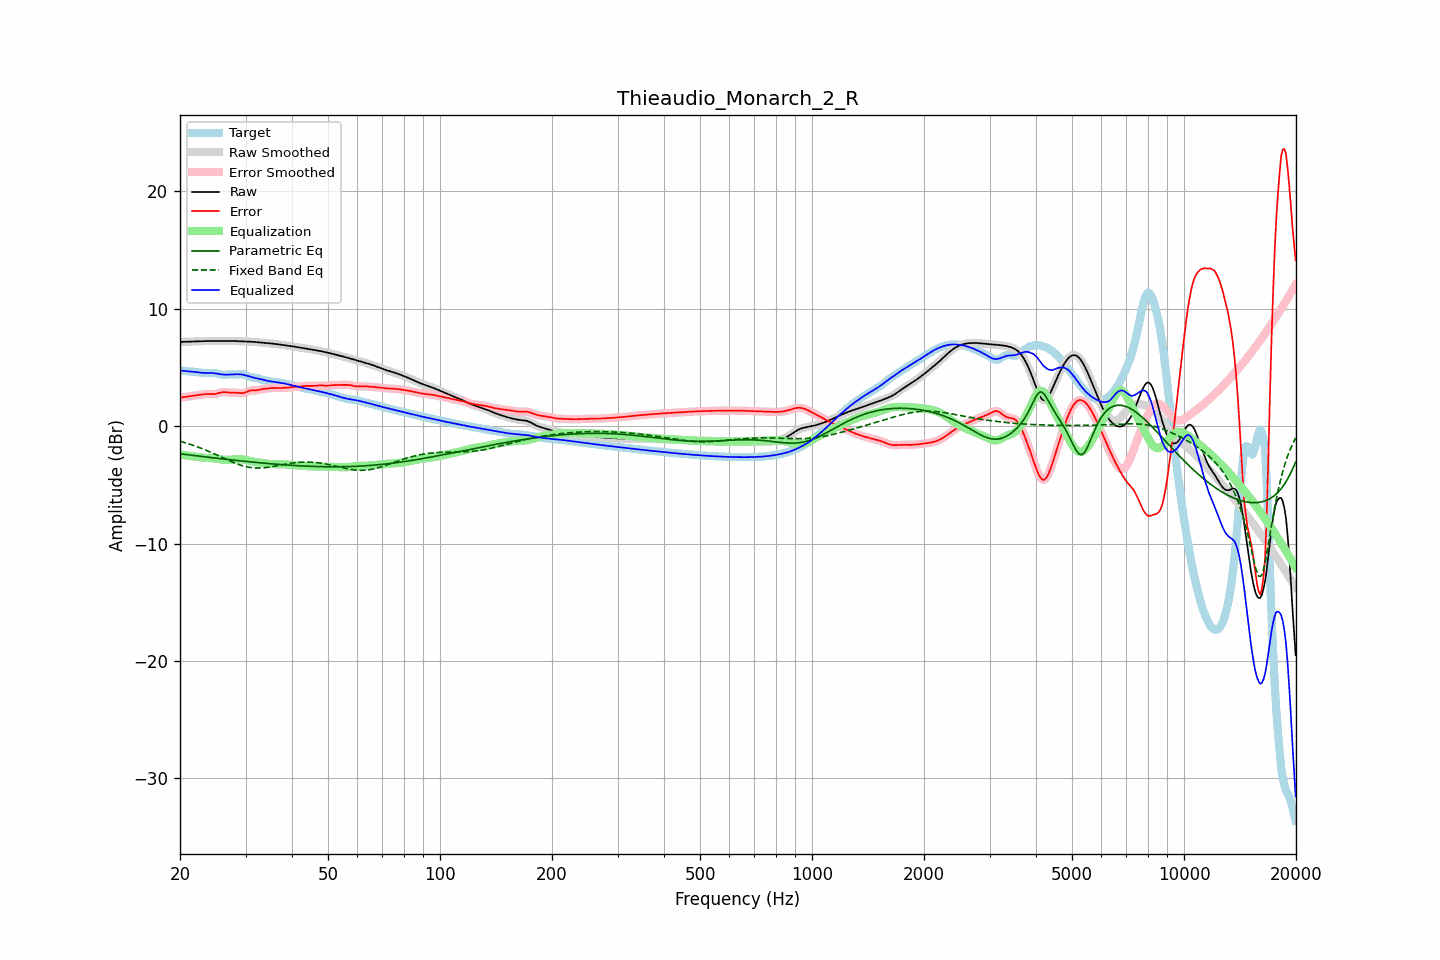

Values plotted in this chart, from the file beside it:
frequency, raw, error, smoothed, error_smoothed, equalization, parametric_eq, fixed_band_eq, equalized_raw, equalized_smoothed, target
20.00, 7.16, 2.43, 7.16, 2.43, -2.43, -2.36, -1.29, 4.73, 4.73, 4.73
20.20, 7.16, 2.44, 7.16, 2.44, -2.44, -2.37, -1.33, 4.72, 4.72, 4.72
20.40, 7.17, 2.46, 7.17, 2.46, -2.46, -2.39, -1.37, 4.71, 4.71, 4.71
20.61, 7.17, 2.48, 7.17, 2.48, -2.48, -2.41, -1.41, 4.69, 4.69, 4.69
20.81, 7.18, 2.50, 7.18, 2.50, -2.50, -2.43, -1.45, 4.68, 4.68, 4.68
21.02, 7.19, 2.52, 7.18, 2.52, -2.51, -2.44, -1.50, 4.67, 4.67, 4.67
21.23, 7.19, 2.54, 7.19, 2.54, -2.53, -2.46, -1.54, 4.66, 4.66, 4.66
21.44, 7.20, 2.55, 7.20, 2.55, -2.55, -2.48, -1.58, 4.64, 4.64, 4.64
21.66, 7.20, 2.57, 7.20, 2.57, -2.57, -2.49, -1.63, 4.63, 4.63, 4.63
21.87, 7.21, 2.59, 7.21, 2.59, -2.59, -2.51, -1.68, 4.61, 4.61, 4.62
22.09, 7.21, 2.61, 7.21, 2.61, -2.61, -2.53, -1.73, 4.60, 4.60, 4.60
22.31, 7.22, 2.63, 7.22, 2.63, -2.63, -2.54, -1.78, 4.58, 4.58, 4.59
22.54, 7.22, 2.65, 7.22, 2.65, -2.66, -2.56, -1.83, 4.56, 4.56, 4.57
22.76, 7.22, 2.67, 7.22, 2.68, -2.68, -2.58, -1.88, 4.55, 4.55, 4.55
22.99, 7.23, 2.70, 7.23, 2.70, -2.69, -2.59, -1.93, 4.54, 4.54, 4.53
23.22, 7.23, 2.72, 7.23, 2.72, -2.71, -2.61, -1.99, 4.53, 4.53, 4.52
23.45, 7.24, 2.73, 7.24, 2.73, -2.71, -2.63, -2.05, 4.52, 4.52, 4.51
23.69, 7.24, 2.73, 7.24, 2.73, -2.72, -2.64, -2.10, 4.52, 4.52, 4.51
23.92, 7.25, 2.73, 7.25, 2.73, -2.72, -2.66, -2.16, 4.52, 4.52, 4.52
24.16, 7.25, 2.72, 7.25, 2.72, -2.73, -2.68, -2.22, 4.52, 4.52, 4.53
24.40, 7.25, 2.72, 7.25, 2.72, -2.73, -2.69, -2.28, 4.52, 4.52, 4.53
24.65, 7.25, 2.72, 7.25, 2.72, -2.75, -2.71, -2.34, 4.50, 4.50, 4.53
24.89, 7.25, 2.74, 7.25, 2.74, -2.76, -2.72, -2.41, 4.49, 4.49, 4.51
25.14, 7.25, 2.77, 7.25, 2.77, -2.78, -2.74, -2.47, 4.46, 4.46, 4.48
25.39, 7.25, 2.81, 7.25, 2.81, -2.81, -2.76, -2.53, 4.44, 4.44, 4.44
25.65, 7.25, 2.84, 7.25, 2.84, -2.83, -2.77, -2.60, 4.42, 4.42, 4.41
25.91, 7.25, 2.87, 7.25, 2.87, -2.85, -2.79, -2.66, 4.40, 4.40, 4.38
26.16, 7.25, 2.89, 7.25, 2.89, -2.86, -2.80, -2.72, 4.39, 4.39, 4.36
26.43, 7.25, 2.89, 7.25, 2.89, -2.87, -2.82, -2.79, 4.38, 4.38, 4.36
26.69, 7.26, 2.88, 7.26, 2.88, -2.88, -2.83, -2.85, 4.38, 4.38, 4.38
26.96, 7.26, 2.86, 7.26, 2.86, -2.87, -2.85, -2.91, 4.38, 4.38, 4.40
27.23, 7.26, 2.85, 7.26, 2.85, -2.87, -2.86, -2.97, 4.39, 4.39, 4.41
27.50, 7.25, 2.85, 7.25, 2.85, -2.86, -2.88, -3.03, 4.39, 4.39, 4.41
27.77, 7.25, 2.85, 7.25, 2.85, -2.85, -2.89, -3.09, 4.40, 4.40, 4.40
28.05, 7.24, 2.85, 7.24, 2.85, -2.83, -2.91, -3.14, 4.41, 4.41, 4.39
28.33, 7.24, 2.84, 7.24, 2.84, -2.82, -2.92, -3.20, 4.42, 4.42, 4.39
28.62, 7.23, 2.83, 7.23, 2.83, -2.81, -2.94, -3.25, 4.42, 4.42, 4.40
28.90, 7.23, 2.81, 7.23, 2.81, -2.82, -2.95, -3.29, 4.41, 4.41, 4.42
29.19, 7.22, 2.80, 7.22, 2.80, -2.83, -2.97, -3.34, 4.40, 4.40, 4.42
29.48, 7.22, 2.80, 7.22, 2.81, -2.84, -2.98, -3.38, 4.38, 4.38, 4.42
29.78, 7.22, 2.84, 7.22, 2.84, -2.87, -3.00, -3.42, 4.35, 4.35, 4.38
30.08, 7.21, 2.88, 7.21, 2.89, -2.90, -3.01, -3.45, 4.31, 4.31, 4.33
30.38, 7.21, 2.95, 7.21, 2.95, -2.93, -3.02, -3.48, 4.28, 4.28, 4.26
30.68, 7.20, 3.00, 7.20, 3.00, -2.96, -3.04, -3.51, 4.24, 4.24, 4.19
30.99, 7.19, 3.03, 7.19, 3.03, -2.99, -3.05, -3.53, 4.20, 4.20, 4.16
31.30, 7.18, 3.04, 7.18, 3.04, -3.02, -3.06, -3.55, 4.16, 4.16, 4.14
31.61, 7.17, 3.04, 7.17, 3.04, -3.05, -3.08, -3.56, 4.12, 4.12, 4.13
31.93, 7.15, 3.04, 7.15, 3.04, -3.07, -3.09, -3.57, 4.09, 4.09, 4.12
32.24, 7.14, 3.05, 7.14, 3.06, -3.08, -3.10, -3.57, 4.06, 4.06, 4.09
32.57, 7.13, 3.08, 7.13, 3.08, -3.10, -3.12, -3.57, 4.03, 4.03, 4.05
32.89, 7.11, 3.12, 7.11, 3.11, -3.11, -3.13, -3.57, 4.00, 4.00, 4.00
33.22, 7.10, 3.14, 7.10, 3.14, -3.13, -3.14, -3.56, 3.97, 3.97, 3.96
33.55, 7.09, 3.17, 7.09, 3.16, -3.15, -3.15, -3.55, 3.94, 3.94, 3.92
33.89, 7.08, 3.17, 7.08, 3.18, -3.18, -3.17, -3.54, 3.90, 3.90, 3.90
34.23, 7.06, 3.19, 7.06, 3.19, -3.20, -3.18, -3.52, 3.87, 3.87, 3.88
34.57, 7.05, 3.20, 7.05, 3.21, -3.21, -3.19, -3.50, 3.84, 3.84, 3.85
34.92, 7.04, 3.23, 7.04, 3.23, -3.23, -3.20, -3.48, 3.82, 3.82, 3.82
35.27, 7.03, 3.25, 7.03, 3.24, -3.23, -3.21, -3.46, 3.80, 3.80, 3.78
35.62, 7.01, 3.26, 7.01, 3.25, -3.24, -3.23, -3.44, 3.78, 3.78, 3.76
35.97, 7.00, 3.25, 7.00, 3.25, -3.24, -3.24, -3.41, 3.75, 3.75, 3.74
... 635 more rows
